The GitHub repository saiwho/ikea-dataset-classification contains a labelled image folder "data" with 4 categories: bed, chair, dinnerware, wardrobe. Examples follow, each with its label.

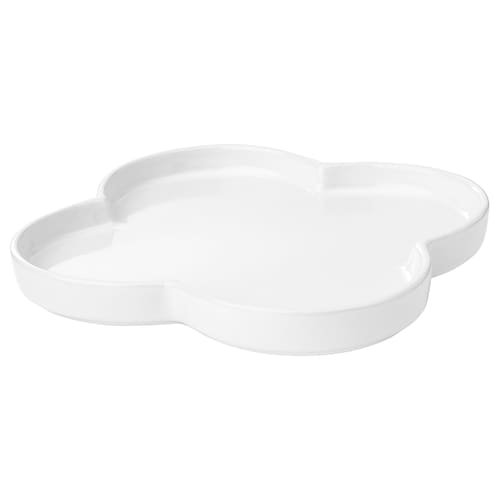
Label: dinnerware

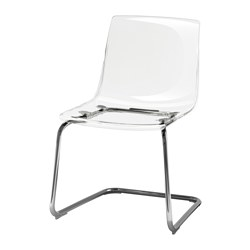
Label: chair

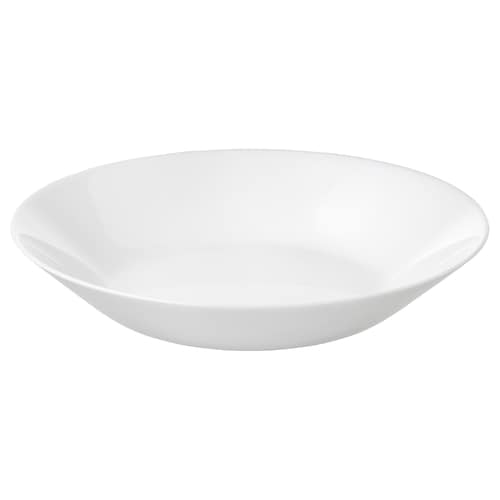
Label: dinnerware

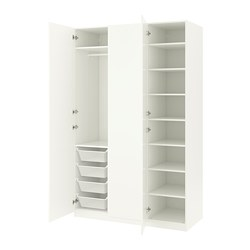
Label: wardrobe

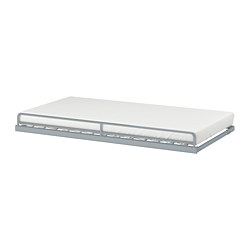
Label: bed

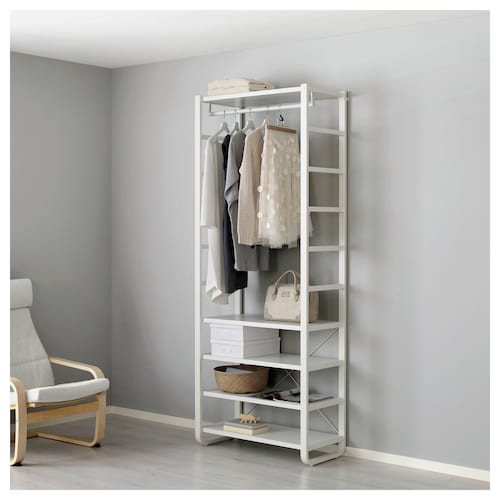
Label: wardrobe
